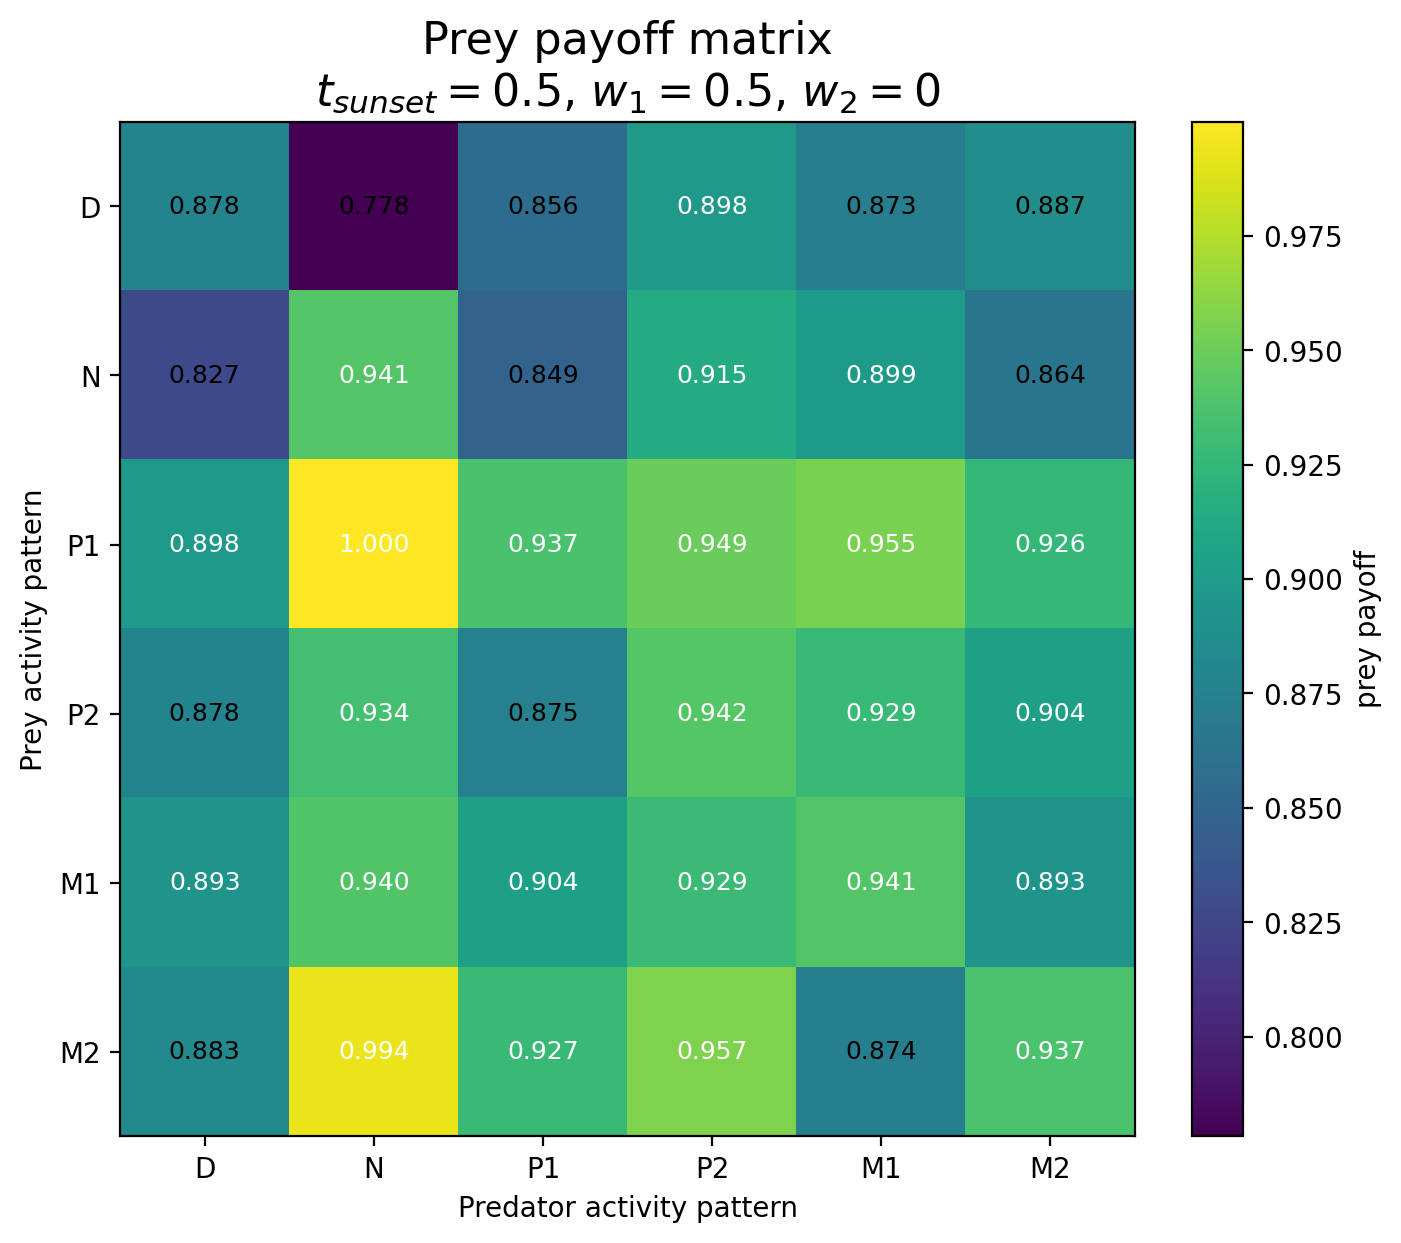

The data file committed next to this chart (first rows):
Prey / Predator, D, N, P1, P2, M1, M2
D, 0.8782, 0.7782, 0.8563, 0.898, 0.8732, 0.8874
N, 0.8268, 0.9405, 0.8488, 0.9146, 0.899, 0.8642
P1, 0.8983, 0.9999, 0.9365, 0.9492, 0.9551, 0.9257
P2, 0.8782, 0.9338, 0.8747, 0.9418, 0.9287, 0.904
M1, 0.8928, 0.9402, 0.9042, 0.9294, 0.9406, 0.8925
M2, 0.8833, 0.9937, 0.9274, 0.9571, 0.8743, 0.9373
